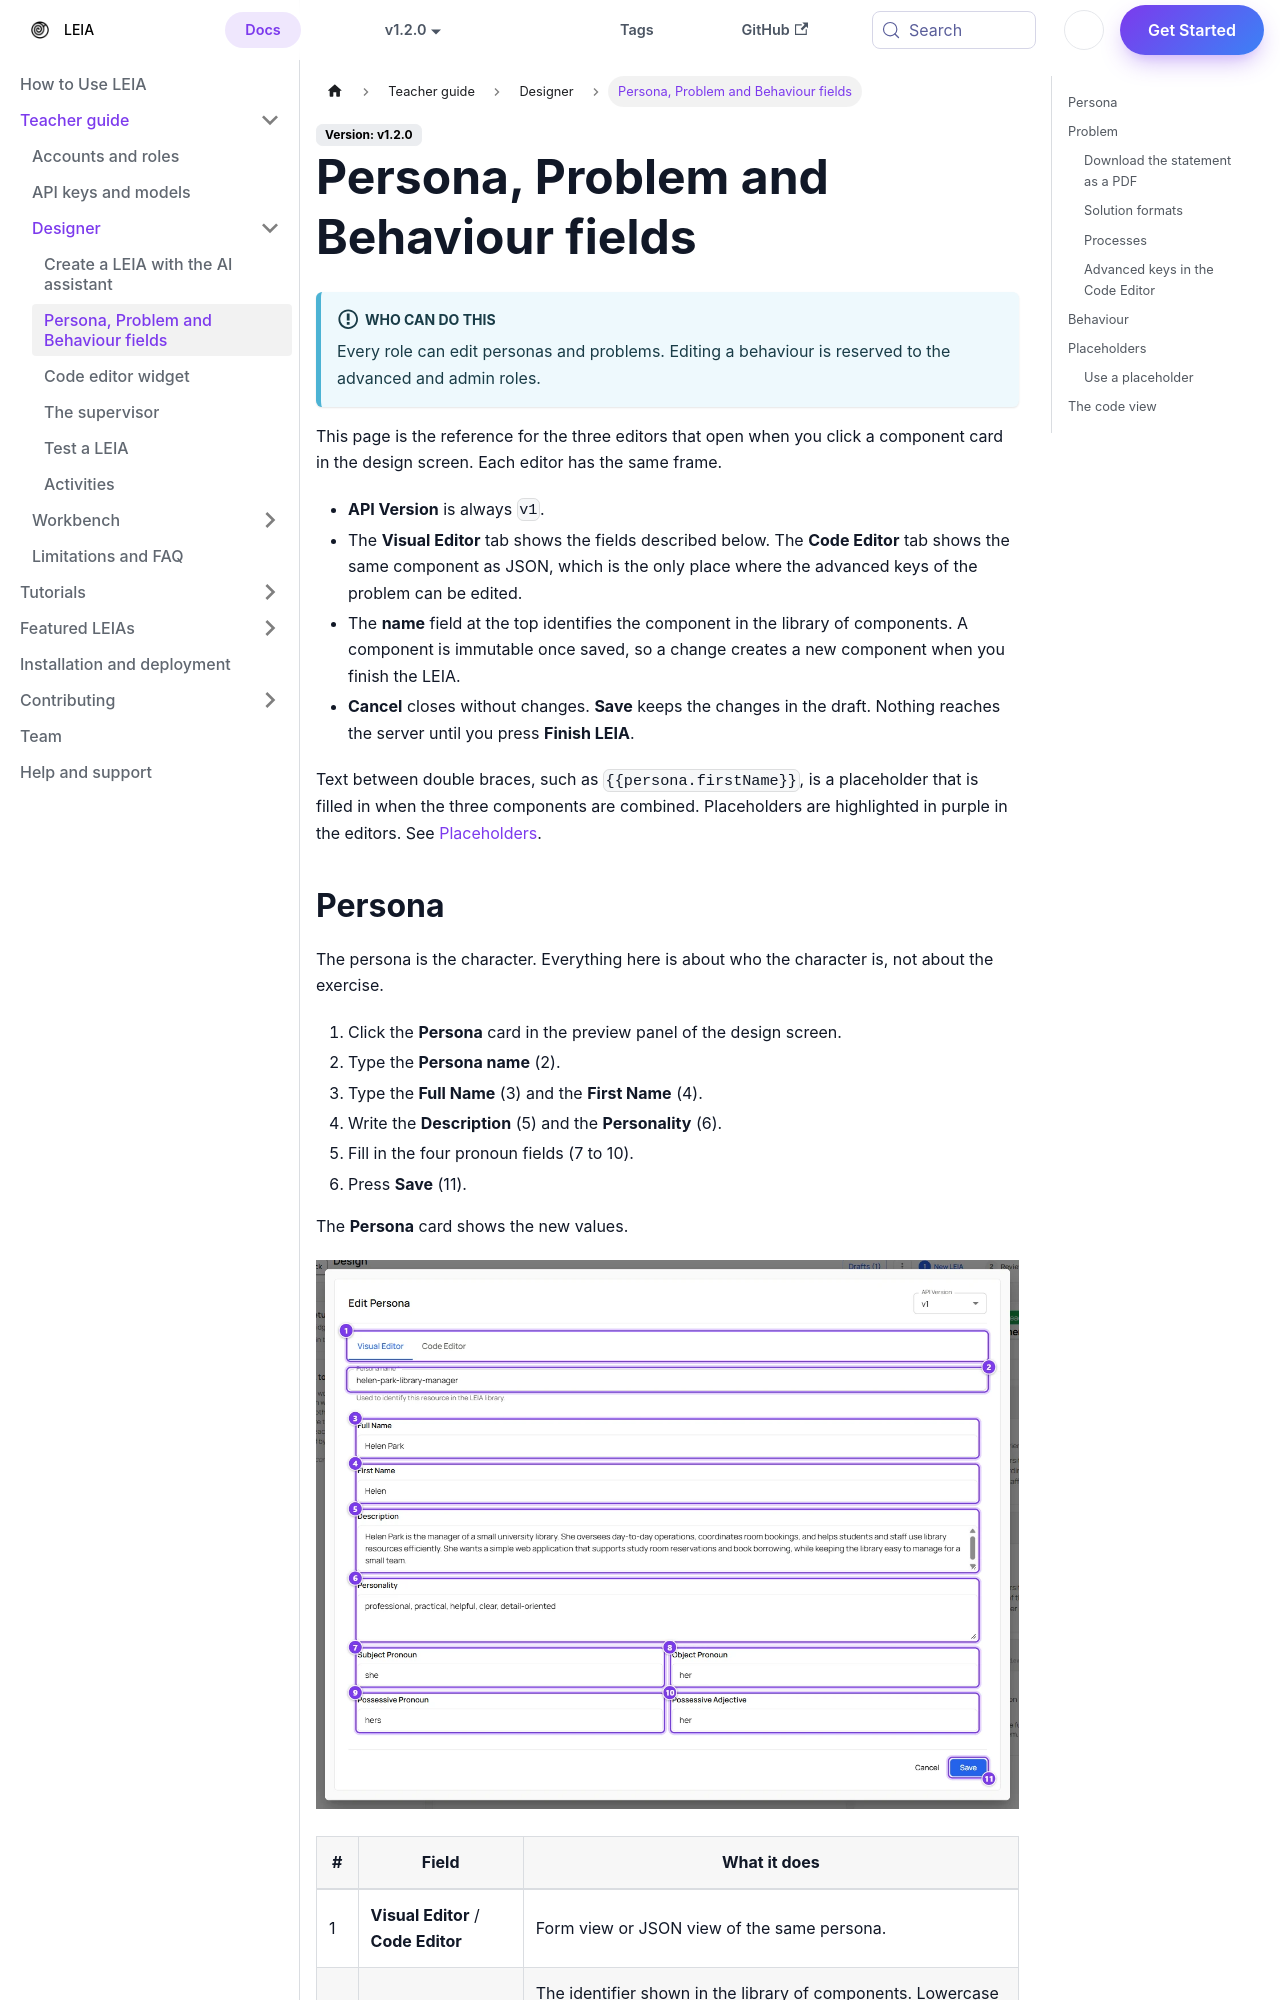

repository: leia-org/web · page: docs/teachers/designer/components-reference/index.html · generator: docusaurus

---
sidebar_position: 2
tags:
  - teachers
  - designer
  - reference
keywords:
  - LEIA
  - persona
  - problem
  - behaviour
  - fields
  - solution format
  - process
  - placeholders
  - extends
  - overrides
authors:
  - name: Dangalcan
    url: https://github.com/Dangalcan
    image_url: https://github.com/Dangalcan.png
---

# Persona, Problem and Behaviour fields

:::info Who can do this
Every role can edit personas and problems. Editing a behaviour is reserved to the advanced and admin roles.
:::

This page is the reference for the three editors that open when you click a component card in the design screen. Each editor has the same frame.

- **API Version** is always `v1`.
- The **Visual Editor** tab shows the fields described below. The **Code Editor** tab shows the same component as JSON, which is the only place where the advanced keys of the problem can be edited.
- The **name** field at the top identifies the component in the library of components. A component is immutable once saved, so a change creates a new component when you finish the LEIA.
- **Cancel** closes without changes. **Save** keeps the changes in the draft. Nothing reaches the server until you press **Finish LEIA**.

Text between double braces, such as `{{persona.firstName}}`, is a placeholder that is filled in when the three components are combined. Placeholders are highlighted in purple in the editors. See [Placeholders](#placeholders).
